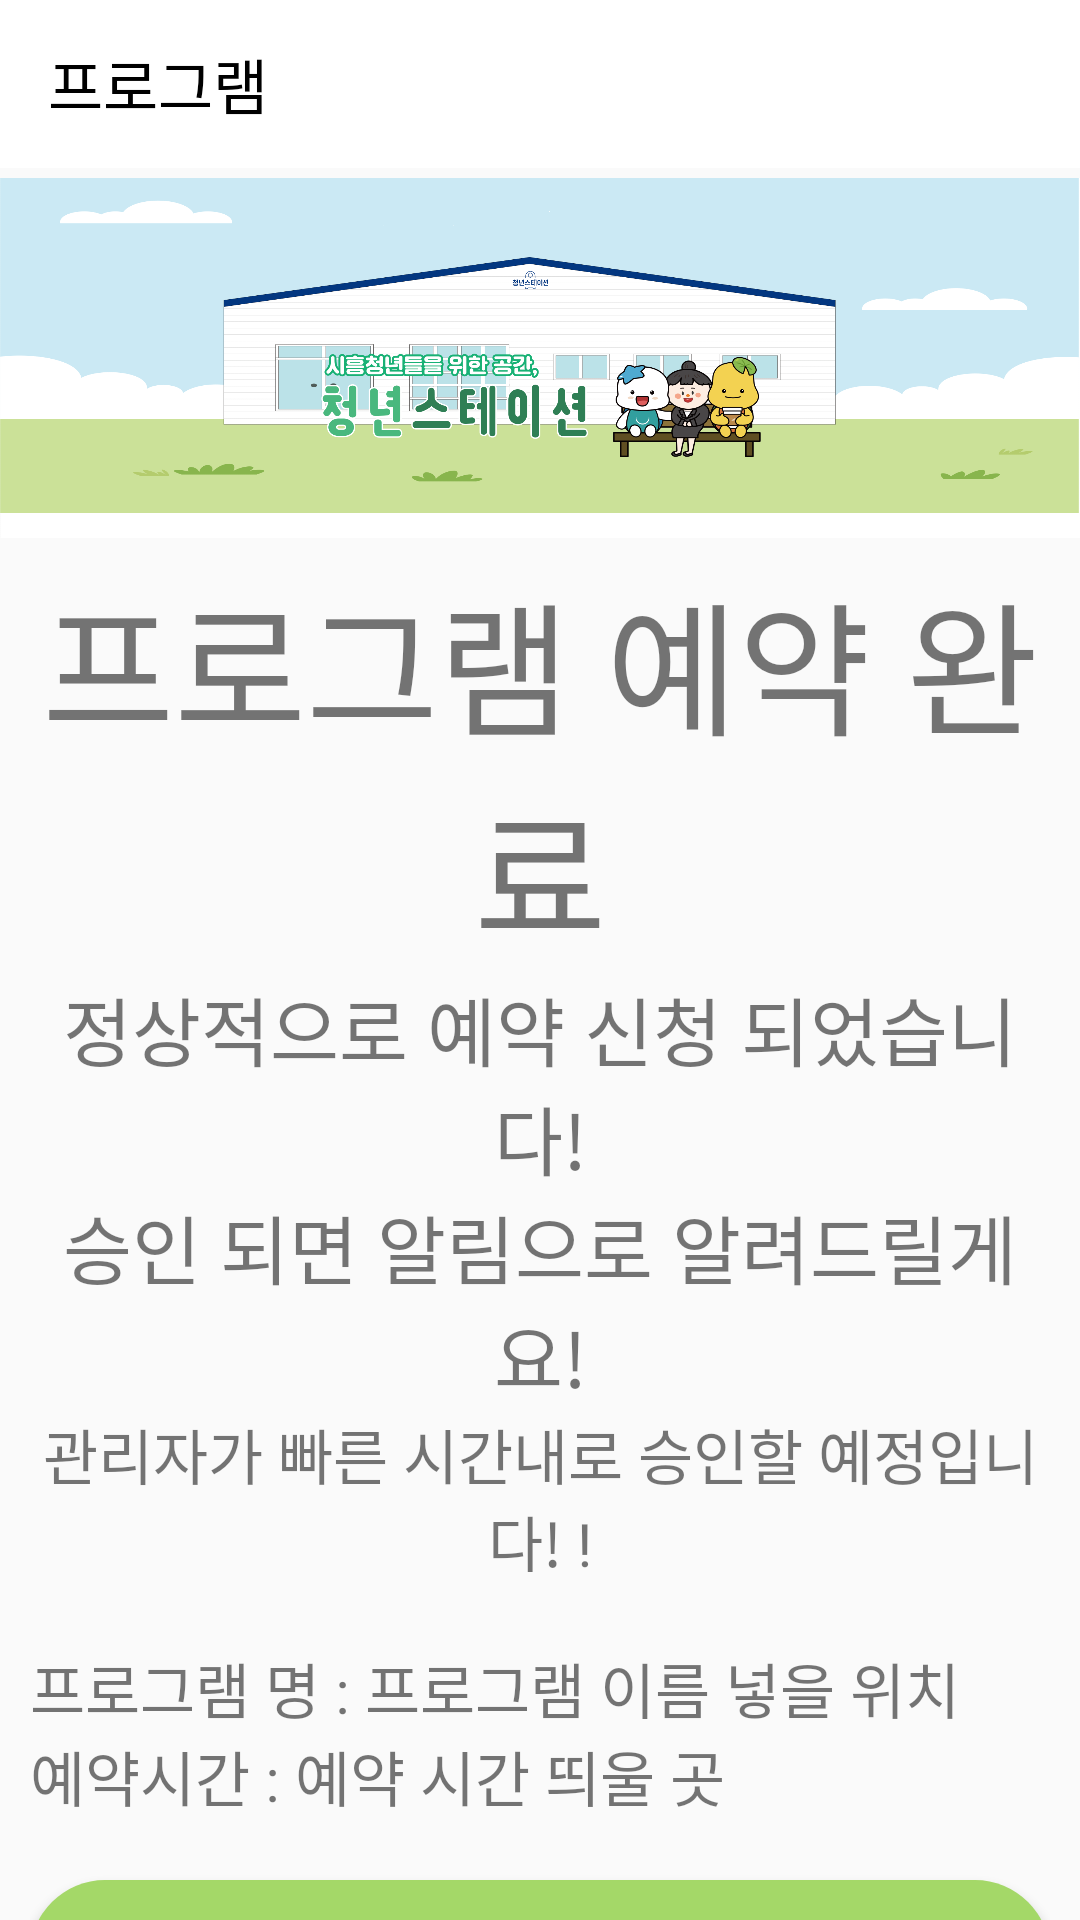

This screen was rendered from an Android layout file. Write that file and the resources it references.
<!-- AndroidManifest.xml: application theme Theme.MobileProgramming -->
<!-- res/layout/activity_program_reservation.xml -->
<?xml version="1.0" encoding="utf-8"?>
<androidx.drawerlayout.widget.DrawerLayout
    xmlns:android="http://schemas.android.com/apk/res/android"
    xmlns:tools="http://schemas.android.com/tools"
    xmlns:app="http://schemas.android.com/apk/res-auto"
    android:layout_width="match_parent"
    android:layout_height="match_parent"
    android:id="@+id/drawerLayout"
    tools:context=".SpaceActivity">
    <LinearLayout xmlns:android="http://schemas.android.com/apk/res/android"
        xmlns:app="http://schemas.android.com/apk/res-auto"
        xmlns:tools="http://schemas.android.com/tools"
        android:layout_width="match_parent"
        android:layout_height="match_parent"
        android:orientation="vertical"
        tools:context=".ProgramReservationActivity">
        <androidx.appcompat.widget.Toolbar
            android:id="@+id/toolbar"
            android:layout_width="match_parent"
            android:layout_height="?attr/actionBarSize"
            android:background="@android:color/white"
            app:title="프로그램"
            app:titleTextColor="@android:color/black"
            app:popupTheme="@style/ThemeOverlay.AppCompat.Dark.ActionBar"
            />
        <ImageView
            android:id="@+id/imageView4"
            android:layout_width="match_parent"
            android:layout_height="130dp"
            android:src="@drawable/logo" />

        <LinearLayout
            android:layout_width="match_parent"
            android:layout_height="wrap_content"
            android:orientation="vertical"
            android:layout_marginRight="10dp"
            android:layout_marginLeft="10dp">

            <TextView
                android:id="@+id/textView11"
                android:layout_width="match_parent"
                android:layout_height="wrap_content"
                android:text="프로그램 예약 완료"
                android:textAlignment="center"
                android:textSize="48sp" />

            <TextView
                android:id="@+id/textView15"
                android:layout_width="match_parent"
                android:layout_height="wrap_content"
                android:text="정상적으로 예약 신청 되었습니다!"
                android:textAlignment="center"
                android:textSize="25sp" />

            <TextView
                android:id="@+id/textView17"
                android:layout_width="match_parent"
                android:layout_height="wrap_content"
                android:text="승인 되면 알림으로 알려드릴게요!"
                android:textAlignment="center"
                android:textSize="25sp" />

            <TextView
                android:id="@+id/textView16"
                android:layout_width="match_parent"
                android:layout_height="wrap_content"
                android:text="관리자가 빠른 시간내로 승인할 예정입니다! !"
                android:textAlignment="center"
                android:textSize="20sp"
                android:layout_marginBottom="20dp"/>

            <LinearLayout
                android:layout_width="match_parent"
                android:layout_height="wrap_content">

                <TextView
                    android:layout_width="wrap_content"
                    android:layout_height="wrap_content"
                    android:text="프로그램 명 : "
                    android:textSize="20sp" />

                <TextView
                    android:id="@+id/notifyProgramName"
                    android:layout_width="match_parent"
                    android:layout_height="wrap_content"
                    android:text="프로그램 이름 넣을 위치"
                    android:textSize="20sp" />

            </LinearLayout>

            <LinearLayout
                android:layout_width="match_parent"
                android:layout_height="wrap_content"
                android:layout_marginBottom="20dp">

                <TextView
                    android:layout_width="wrap_content"
                    android:layout_height="wrap_content"
                    android:text="예약시간 : "
                    android:textSize="20sp" />

                <TextView
                    android:id="@+id/notifyProgramClock"
                    android:layout_width="match_parent"
                    android:layout_height="wrap_content"
                    android:text="예약 시간 띄울 곳"
                    android:textSize="20sp" />

            </LinearLayout>

            <Button
                android:id="@+id/ProgramGotoHomeBtn"
                android:layout_width="match_parent"
                android:layout_height="50dp"
                android:background="@drawable/button_background"
                android:text="홈으로 돌아가기"
                android:textColor="#FFFFFF"
                android:textStyle="bold"
                android:textSize="18dp"/>
        </LinearLayout>

        <Space
            android:layout_width="match_parent"
            android:layout_height="match_parent"
            android:layout_weight="1" />

        <LinearLayout
            android:layout_width="match_parent"
            android:layout_height="70dp"
            android:orientation="horizontal"
            android:backgroundTint="#FFFFFF">
            <FrameLayout
                android:layout_width="58dp"
                android:layout_height="70dp"
                android:layout_weight="1">
                <ImageButton
                    android:id="@+id/MainHomebtn"
                    android:layout_width="48dp"
                    android:layout_height="44dp"
                    android:scaleType="fitXY"
                    app:srcCompat="@drawable/home"
                    android:layout_marginLeft="20dp"
                    android:background="@android:color/transparent"/>
                <TextView
                    android:id="@+id/MainHometext"
                    android:layout_width="wrap_content"
                    android:layout_height="wrap_content"
                    android:text="홈"
                    android:layout_gravity="bottom"
                    android:layout_marginLeft="39dp"
                    android:layout_marginBottom="5dp"/>
            </FrameLayout>
            <FrameLayout
                android:layout_width="58dp"
                android:layout_height="70dp"
                android:layout_weight="1">
                <ImageButton
                    android:id="@+id/MainReservationbtn"
                    android:layout_width="45dp"
                    android:layout_height="47dp"
                    android:scaleType="fitXY"
                    app:srcCompat="@drawable/reserve"
                    android:layout_marginLeft="21dp"
                    android:layout_marginTop="2dp"
                    android:background="@android:color/transparent"/>
                <TextView
                    android:id="@+id/MainReservationtext"
                    android:layout_width="wrap_content"
                    android:layout_height="wrap_content"
                    android:text="공간예약"
                    android:layout_marginLeft="19dp"
                    android:layout_gravity="bottom"
                    android:layout_marginBottom="5dp"/>
            </FrameLayout>
            <FrameLayout
                android:layout_width="58dp"
                android:layout_height="70dp"
                android:layout_weight="1">
                <ImageButton
                    android:id="@+id/MainProgrambtn"
                    android:layout_width="40dp"
                    android:layout_height="43dp"
                    android:scaleType="fitXY"
                    app:srcCompat="@drawable/puzzle_click"
                    android:layout_marginLeft="25dp"
                    android:background="@android:color/transparent"/>
                <TextView
                    android:id="@+id/MainProgramtext"
                    android:layout_width="wrap_content"
                    android:layout_height="wrap_content"
                    android:text="프로그램"
                    android:layout_marginLeft="17dp"
                    android:layout_gravity="bottom"
                    android:layout_marginBottom="5dp"
                    android:textColor="#3ABC1C"/>
            </FrameLayout>
            <FrameLayout
                android:layout_width="wrap_content"
                android:layout_height="match_parent"
                android:layout_weight="1">
                <ImageButton
                    android:id="@+id/MainMypagebtn"
                    android:layout_width="39dp"
                    android:layout_height="38dp"
                    android:layout_marginTop="3dp"
                    android:background="@android:color/transparent"
                    android:scaleType="fitXY"
                    app:srcCompat="@drawable/user"
                    android:layout_marginLeft="29dp"/>
                <TextView
                    android:id="@+id/MainMypagetext"
                    android:layout_width="wrap_content"
                    android:layout_height="wrap_content"
                    android:text="마이페이지"
                    android:layout_marginLeft="15dp"
                    android:layout_gravity="bottom"
                    android:layout_marginBottom="5dp"/>
            </FrameLayout>
        </LinearLayout>

    </LinearLayout>
    <com.google.android.material.navigation.NavigationView
        android:id="@+id/navigationView"
        android:layout_width="wrap_content"
        android:layout_height="match_parent"
        android:layout_gravity="start"
        android:fitsSystemWindows="true"
        app:headerLayout="@layout/nav_drawer_header"
        app:menu="@menu/drawer_menu"/>
</androidx.drawerlayout.widget.DrawerLayout>
<!-- res/layout/nav_drawer_header.xml (included above) -->
<?xml version="1.0" encoding="utf-8"?>
<LinearLayout xmlns:android="http://schemas.android.com/apk/res/android"
    xmlns:app="http://schemas.android.com/apk/res-auto"
    android:layout_width="match_parent"
    android:layout_height="wrap_content"
    android:gravity="bottom"
    android:orientation="vertical"
    android:theme="@style/ThemeOverlay.AppCompat.Dark">
    <LinearLayout
        android:layout_width="match_parent"
        android:layout_height="wrap_content"
        android:gravity="bottom"
        android:orientation="vertical"
        android:background="#A4D868"
        android:paddingBottom="10dp">

        <ImageView
            android:id="@+id/imageView5"
            android:layout_width="match_parent"
            android:layout_height="130dp"
            android:src="@drawable/logo" />

        <TextView
            android:layout_width="match_parent"
            android:layout_height="wrap_content"
            android:padding="8dp"
            android:text="청년스테이션"
            android:textAppearance="@style/TextAppearance.AppCompat.Body1" />

        <TextView
            android:id="@+id/textView"
            android:layout_width="wrap_content"
            android:layout_height="wrap_content"
            android:padding="4dp"
            android:text=" 070-7788-3816" />

        <ImageView
            android:id="@+id/imageView6"
            android:layout_width="match_parent"
            android:layout_height="130dp"
            android:src="@drawable/map" />
    </LinearLayout>
</LinearLayout>
<!-- resources referenced by this layout -->
<resources>
  <!-- drawable button_background (drawable) -->
  <?xml version="1.0" encoding="utf-8"?>
  <shape xmlns:android="http://schemas.android.com/apk/res/android">
      <solid android:color="#A4D868"/>
  
      <corners
          android:topLeftRadius="40dp"
          android:topRightRadius="40dp"
          android:bottomLeftRadius="40dp"
          android:bottomRightRadius="0dp"  />
  
  </shape>
  <!-- drawable home: png bitmap (drawable, 21997 bytes) -->
  <!-- drawable logo: png bitmap (drawable, 172972 bytes) -->
  <!-- drawable map: png bitmap (drawable, 48007 bytes) -->
  <!-- drawable reserve: png bitmap (drawable, 41117 bytes) -->
  <!-- drawable user: png bitmap (drawable, 44458 bytes) -->
  <style name="Theme.MobileProgramming" parent="Theme.AppCompat.Light.NoActionBar">
          
          <item name="colorPrimary">@color/purple_500</item>
          <item name="colorPrimaryVariant">@color/purple_700</item>
          <item name="colorOnPrimary">@color/white</item>
          
          <item name="colorSecondary">@color/teal_200</item>
          <item name="colorSecondaryVariant">@color/teal_700</item>
          <item name="colorOnSecondary">@color/black</item>
          
          <item name="android:statusBarColor">?attr/colorPrimaryVariant</item>
          
      </style>
  <!-- not gathered from this repository: default colours our renderer supplied (Android Studio template values) -->
  <color name="purple_500">#FF6200EE</color>
  <color name="purple_700">#FF3700B3</color>
  <color name="teal_200">#FF03DAC5</color>
  <color name="teal_700">#FF018786</color>
  <color name="black">#FF000000</color>
  <color name="white">#FFFFFFFF</color>
</resources>
